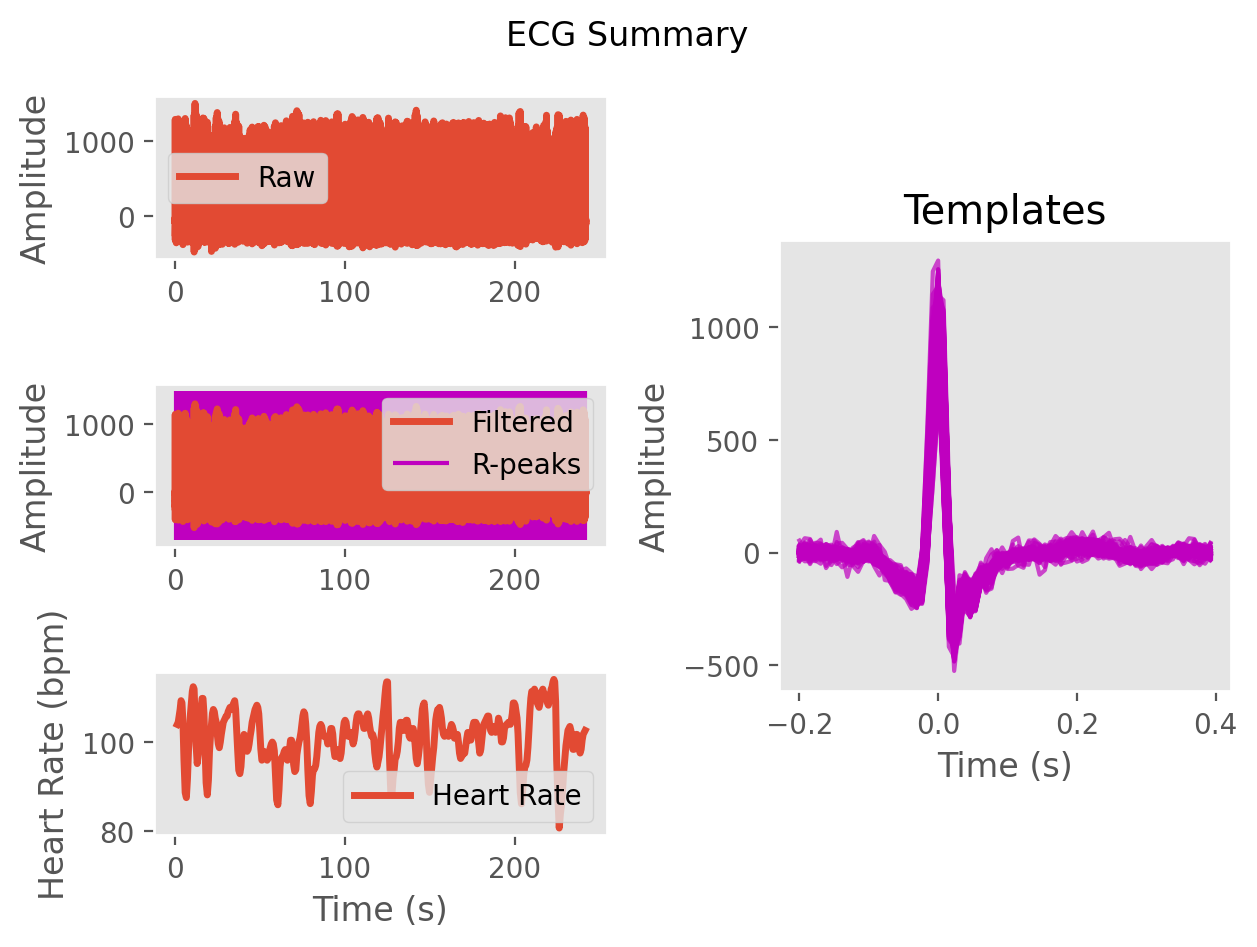

The data file committed next to this chart (first rows):
ECG, -4.053151062860014, -22.523774566886644, -8.124748561545331, 12.484864996064136, 4.008129224038676, -19.19932533714366, -26.42787515937495, -19.21008748296444, -18.39727051692222, -29.88457010829218, -55.08643427286624, -109.5051467180682, -169.9730189245486, -174.49315664690977, -152.32046420391586, -189.01741041935645, -220.55227938063263, -56.89801909437318, 417.0518634662741, 1014.527640194696, 1140.9201498936313, 471.35753613362226, -301.80570077961966
Time (s), 0.0, 0.007692, 0.01538, 0.02308, 0.03077, 0.03846, 0.04615, 0.05385, 0.06154, 0.06923, 0.07692, 0.08462, 0.09231, 0.1, 0.1077, 0.1154, 0.1231, 0.1308, 0.1385, 0.1462, 0.1538, 0.1615, 0.1692
Rpeaks, 96, 171, 246, 320, 392, 464, 534, 607, 688, 780, 872, 956, 1036, 1111, 1185, 1256, 1326, 1395, 1464, 1535, 1617, 1701, 1781
IBI Series, 75.0, 75.0, 74.0, 72.0, 72.0, 70.0, 73.0, 81.0, 92.0, 92.0, 84.0, 80.0, 75.0, 74.0, 71.0, 70.0, 69.0, 69.0, 71.0, 82.0, 84.0, 80.0, 77.0
Heart Rate, 1.315, 1.892, 2.462, 3.015, 3.569, 4.108, 4.669, 5.292, 6.0, 6.708, 7.354, 7.969, 8.546, 9.115, 9.662, 10.2, 10.73, 11.26, 11.81, 12.44, 13.08, 13.7, 14.29
